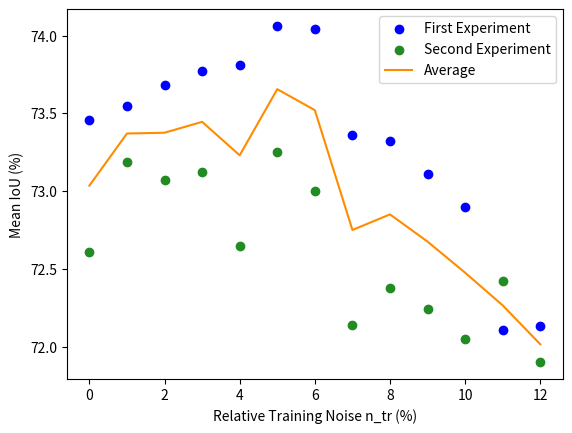

Recreate this plot in Python.
import matplotlib.pyplot as plt
import numpy as np

# 第一組資料
data1 = {
    "X": [0, 1, 2, 3, 4, 5, 6, 7, 8, 9, 10, 11, 12],
    "Y": [73.46, 73.55, 73.68, 73.77, 73.81, 74.06, 74.04, 73.36, 73.32, 73.11, 72.90, 72.11, 72.13],
}

# 第二組資料
data2 = {
    "X": [0, 1, 2, 3, 4, 5, 6, 7, 8, 9, 10, 11, 12],
    "Y": [72.61, 73.19, 73.07, 73.12, 72.65, 73.25, 73.00, 72.14, 72.38, 72.24, 72.05, 72.42, 71.90],
}

# 對相同的X值做平均
combined_data = {}
for x, y1, y2 in zip(data1["X"], data1["Y"], data2["Y"]):
    if x not in combined_data:
        combined_data[x] = []
    combined_data[x].append((y1 + y2) / 2)

# 將結果拆分回兩個list以便繪製
average_data = {"X": [], "Y": []}
for x, y_list in combined_data.items():
    average_data["X"].append(x)
    average_data["Y"].append(np.mean(y_list))

# 繪製藍色和綠色的散點
plt.scatter(data1["X"], data1["Y"], marker="o", label="First Experiment", color="blue")
plt.scatter(data2["X"], data2["Y"], marker="o", label="Second Experiment", color="forestgreen")

# 繪製黃色的虛線
plt.plot(average_data["X"], average_data["Y"], marker="", linestyle="-", label="Average", color="darkorange")

# 加上標題和軸標籤
# plt.title('Relative Training Noise vs. Mean IoU')
plt.xlabel("Relative Training Noise n_tr (%)")
plt.ylabel("Mean IoU (%)")

# 顯示圖例
plt.legend()

# 儲存圖片
plt.savefig("fig_A.png")
